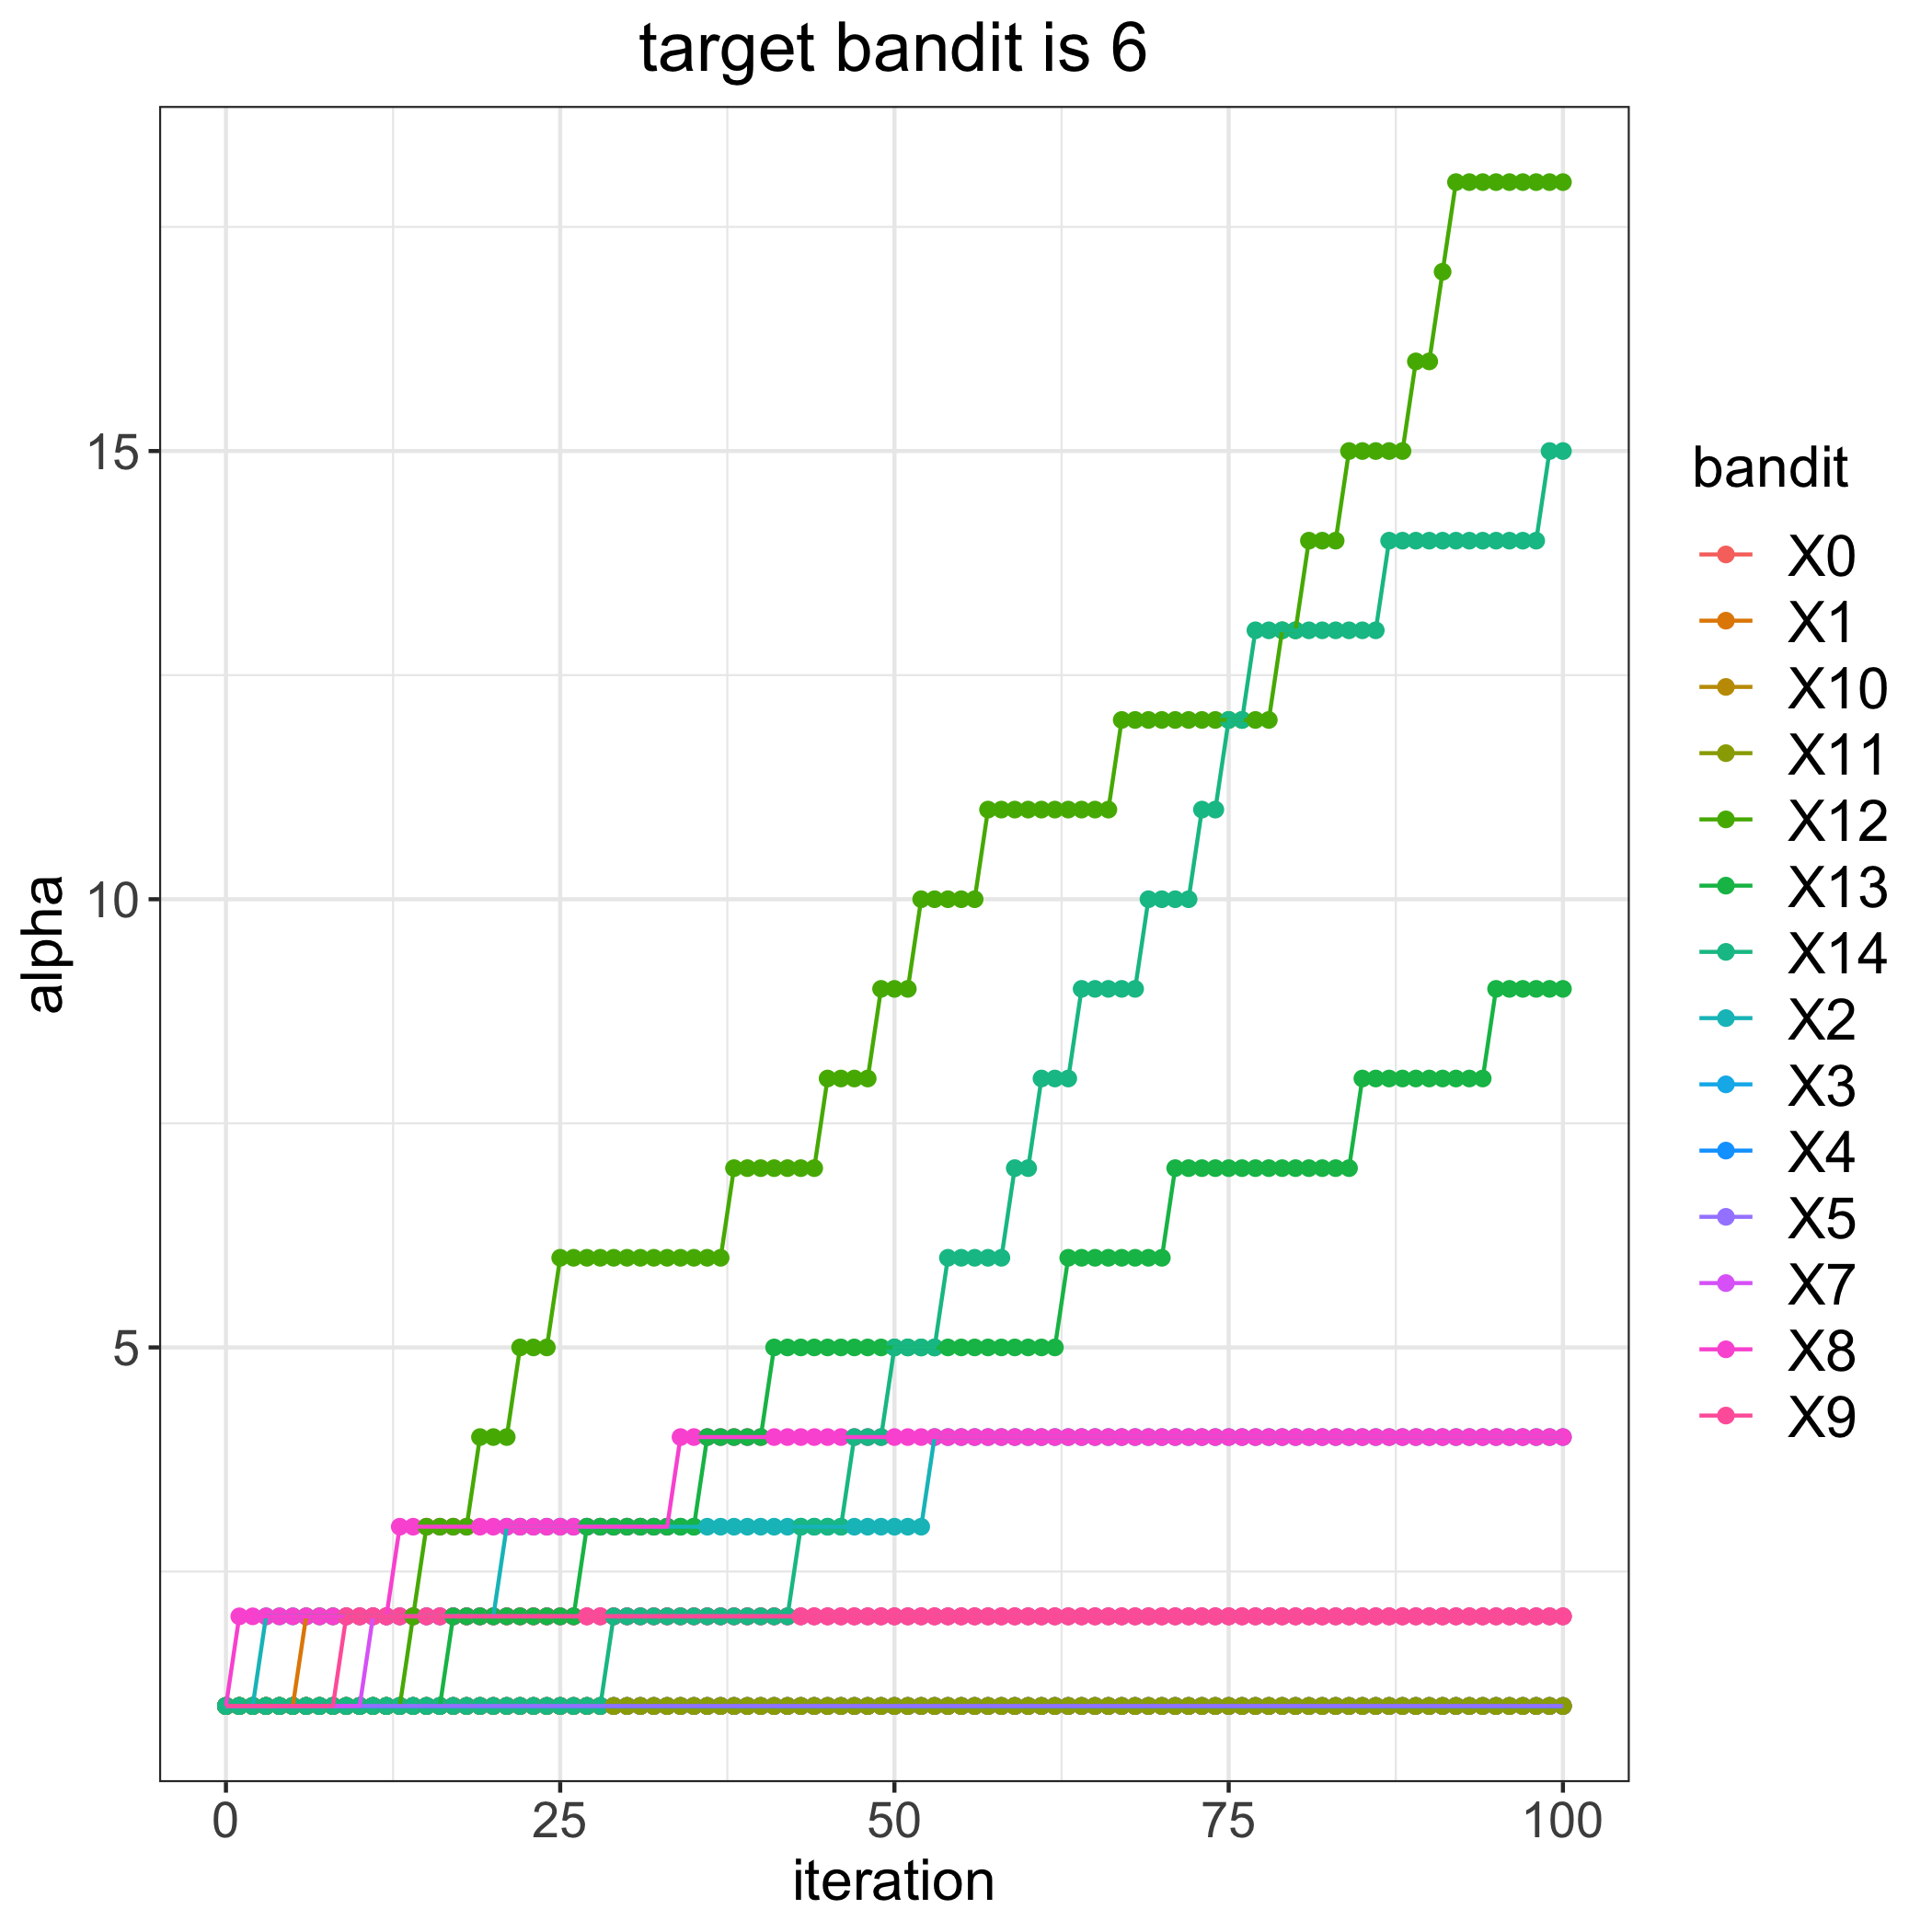

The data file committed next to this chart (first rows):
, 0, 1, 2, 3, 4, 5, 7, 8, 9, 10, 11, 12, 13, 14
0, 1, 1, 1, 1, 1, 1, 1, 1, 1, 1, 1, 1, 1, 1
1, 1, 1, 1, 1, 1, 1, 1, 2, 1, 1, 1, 1, 1, 1
2, 1, 1, 1, 1, 1, 1, 1, 2, 1, 1, 1, 1, 1, 1
3, 1, 1, 2, 1, 1, 1, 1, 2, 1, 1, 1, 1, 1, 1
4, 1, 1, 2, 1, 1, 1, 1, 2, 1, 1, 1, 1, 1, 1
5, 1, 1, 2, 1, 1, 1, 1, 2, 1, 1, 1, 1, 1, 1
6, 1, 2, 2, 1, 1, 1, 1, 2, 1, 1, 1, 1, 1, 1
7, 1, 2, 2, 1, 1, 1, 1, 2, 1, 1, 1, 1, 1, 1
8, 1, 2, 2, 1, 1, 1, 1, 2, 1, 1, 1, 1, 1, 1
9, 1, 2, 2, 1, 1, 1, 1, 2, 2, 1, 1, 1, 1, 1
10, 1, 2, 2, 1, 1, 1, 1, 2, 2, 1, 1, 1, 1, 1
11, 1, 2, 2, 1, 1, 1, 2, 2, 2, 1, 1, 1, 1, 1
12, 1, 2, 2, 1, 1, 1, 2, 2, 2, 1, 1, 1, 1, 1
13, 1, 2, 2, 1, 1, 1, 2, 3, 2, 1, 1, 1, 1, 1
14, 1, 2, 2, 1, 1, 1, 2, 3, 2, 1, 1, 2, 1, 1
15, 1, 2, 2, 1, 1, 1, 2, 3, 2, 1, 1, 3, 1, 1
16, 1, 2, 2, 1, 1, 1, 2, 3, 2, 1, 1, 3, 1, 1
17, 1, 2, 2, 1, 1, 1, 2, 3, 2, 1, 1, 3, 2, 1
18, 1, 2, 2, 1, 1, 1, 2, 3, 2, 1, 1, 3, 2, 1
19, 1, 2, 2, 1, 1, 1, 2, 3, 2, 1, 1, 4, 2, 1
20, 1, 2, 2, 1, 1, 1, 2, 3, 2, 1, 1, 4, 2, 1
21, 1, 2, 3, 1, 1, 1, 2, 3, 2, 1, 1, 4, 2, 1
22, 1, 2, 3, 1, 1, 1, 2, 3, 2, 1, 1, 5, 2, 1
23, 1, 2, 3, 1, 1, 1, 2, 3, 2, 1, 1, 5, 2, 1
24, 1, 2, 3, 1, 1, 1, 2, 3, 2, 1, 1, 5, 2, 1
25, 1, 2, 3, 1, 1, 1, 2, 3, 2, 1, 1, 6, 2, 1
26, 1, 2, 3, 1, 1, 1, 2, 3, 2, 1, 1, 6, 2, 1
27, 1, 2, 3, 1, 1, 1, 2, 3, 2, 1, 1, 6, 3, 1
28, 1, 2, 3, 1, 1, 1, 2, 3, 2, 1, 1, 6, 3, 1
29, 1, 2, 3, 1, 1, 1, 2, 3, 2, 1, 1, 6, 3, 2
30, 1, 2, 3, 1, 1, 1, 2, 3, 2, 1, 1, 6, 3, 2
31, 1, 2, 3, 1, 1, 1, 2, 3, 2, 1, 1, 6, 3, 2
32, 1, 2, 3, 1, 1, 1, 2, 3, 2, 1, 1, 6, 3, 2
33, 1, 2, 3, 1, 1, 1, 2, 3, 2, 1, 1, 6, 3, 2
34, 1, 2, 3, 1, 1, 1, 2, 4, 2, 1, 1, 6, 3, 2
35, 1, 2, 3, 1, 1, 1, 2, 4, 2, 1, 1, 6, 3, 2
36, 1, 2, 3, 1, 1, 1, 2, 4, 2, 1, 1, 6, 4, 2
37, 1, 2, 3, 1, 1, 1, 2, 4, 2, 1, 1, 6, 4, 2
38, 1, 2, 3, 1, 1, 1, 2, 4, 2, 1, 1, 7, 4, 2
39, 1, 2, 3, 1, 1, 1, 2, 4, 2, 1, 1, 7, 4, 2
40, 1, 2, 3, 1, 1, 1, 2, 4, 2, 1, 1, 7, 4, 2
41, 1, 2, 3, 1, 1, 1, 2, 4, 2, 1, 1, 7, 5, 2
42, 1, 2, 3, 1, 1, 1, 2, 4, 2, 1, 1, 7, 5, 2
43, 1, 2, 3, 1, 1, 1, 2, 4, 2, 1, 1, 7, 5, 3
44, 1, 2, 3, 1, 1, 1, 2, 4, 2, 1, 1, 7, 5, 3
45, 1, 2, 3, 1, 1, 1, 2, 4, 2, 1, 1, 8, 5, 3
46, 1, 2, 3, 1, 1, 1, 2, 4, 2, 1, 1, 8, 5, 3
47, 1, 2, 3, 1, 1, 1, 2, 4, 2, 1, 1, 8, 5, 4
48, 1, 2, 3, 1, 1, 1, 2, 4, 2, 1, 1, 8, 5, 4
49, 1, 2, 3, 1, 1, 1, 2, 4, 2, 1, 1, 9, 5, 4
50, 1, 2, 3, 1, 1, 1, 2, 4, 2, 1, 1, 9, 5, 5
51, 1, 2, 3, 1, 1, 1, 2, 4, 2, 1, 1, 9, 5, 5
52, 1, 2, 3, 1, 1, 1, 2, 4, 2, 1, 1, 10, 5, 5
53, 1, 2, 4, 1, 1, 1, 2, 4, 2, 1, 1, 10, 5, 5
54, 1, 2, 4, 1, 1, 1, 2, 4, 2, 1, 1, 10, 5, 6
55, 1, 2, 4, 1, 1, 1, 2, 4, 2, 1, 1, 10, 5, 6
56, 1, 2, 4, 1, 1, 1, 2, 4, 2, 1, 1, 10, 5, 6
57, 1, 2, 4, 1, 1, 1, 2, 4, 2, 1, 1, 11, 5, 6
58, 1, 2, 4, 1, 1, 1, 2, 4, 2, 1, 1, 11, 5, 6
59, 1, 2, 4, 1, 1, 1, 2, 4, 2, 1, 1, 11, 5, 7
... 41 more rows
